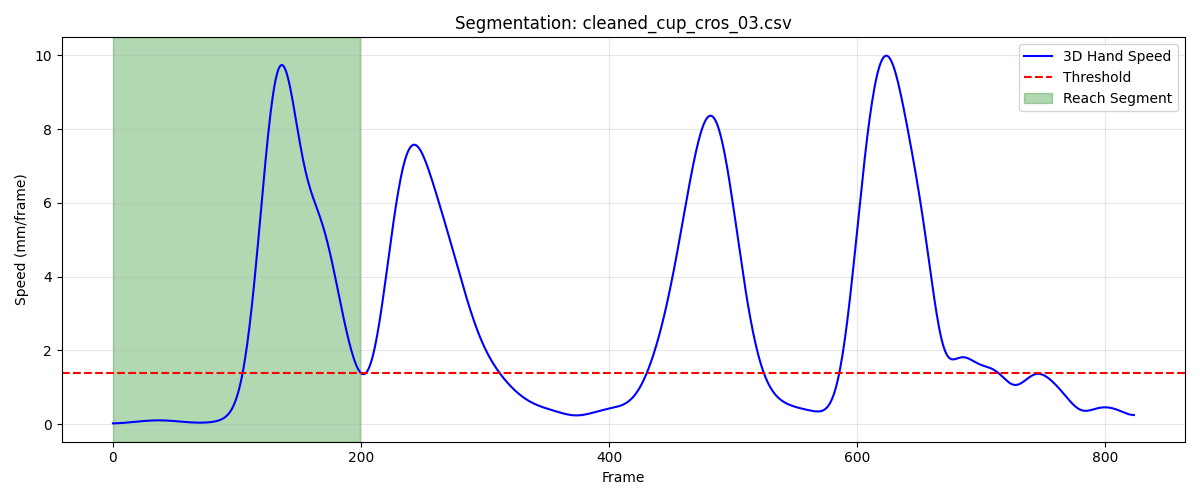

The data file committed next to this chart (first rows):
frame, sub_frame, shoulderr_x, shoulderr_y, shoulderr_z, humr1_x, humr1_y, humr1_z, humr2_x, humr2_y, humr2_z, humr3_x, humr3_y, humr3_z, humr4_x, humr4_y, humr4_z, humr5_x, humr5_y, humr5_z, humr6_x, humr6_y, humr6_z, humr7_x
1, 0, 169.9, -678.8, 732.3, 213, -646.5, 605.4, 213.6, -638.7, 532.9, 201.2, -697.2, 600.2, 170.2, -599.9, 590.8, 201.8, -700, 540.9, 177, -606.6, 534.8, 142.7
2, 0, 170, -678.8, 732.2, 213.1, -646.5, 605.3, 213.6, -638.7, 532.9, 201.2, -697.2, 600.2, 170.2, -599.9, 590.8, 201.8, -700, 540.9, 177, -606.6, 534.7, 142.8
3, 0, 170.1, -678.7, 732.2, 213.1, -646.6, 605.3, 213.7, -638.7, 532.9, 201.3, -697.2, 600.2, 170.3, -599.9, 590.8, 201.9, -699.9, 540.9, 177.1, -606.6, 534.7, 142.8
4, 0, 170.2, -678.7, 732.2, 213.1, -646.6, 605.3, 213.7, -638.7, 532.8, 201.4, -697.2, 600.2, 170.3, -599.9, 590.8, 202, -699.9, 540.9, 177.1, -606.6, 534.7, 142.9
5, 0, 170.3, -678.7, 732.2, 213.1, -646.6, 605.2, 213.8, -638.7, 532.8, 201.5, -697.1, 600.2, 170.4, -599.9, 590.7, 202.1, -699.9, 540.9, 177.2, -606.6, 534.7, 142.9
6, 0, 170.3, -678.6, 732.2, 213.1, -646.6, 605.2, 213.8, -638.7, 532.8, 201.5, -697.1, 600.2, 170.4, -599.9, 590.7, 202.1, -699.9, 540.8, 177.2, -606.5, 534.7, 143
7, 0, 170.4, -678.6, 732.2, 213.1, -646.6, 605.2, 213.9, -638.6, 532.8, 201.6, -697.1, 600.1, 170.5, -599.9, 590.7, 202.2, -699.9, 540.8, 177.2, -606.5, 534.6, 143
8, 0, 170.5, -678.6, 732.2, 213.1, -646.6, 605.2, 213.9, -638.6, 532.8, 201.7, -697, 600.1, 170.5, -599.8, 590.7, 202.3, -699.8, 540.8, 177.3, -606.5, 534.6, 143.1
9, 0, 170.6, -678.5, 732.2, 213.1, -646.6, 605.1, 214, -638.6, 532.7, 201.8, -697, 600.1, 170.6, -599.8, 590.6, 202.3, -699.8, 540.8, 177.3, -606.5, 534.6, 143.1
10, 0, 170.6, -678.5, 732.1, 213.2, -646.6, 605.1, 214, -638.5, 532.7, 201.8, -697, 600.1, 170.6, -599.8, 590.6, 202.4, -699.8, 540.8, 177.3, -606.4, 534.6, 143.2
11, 0, 170.7, -678.4, 732.1, 213.2, -646.5, 605.1, 214.1, -638.5, 532.7, 201.9, -696.9, 600.1, 170.7, -599.7, 590.6, 202.5, -699.7, 540.8, 177.4, -606.4, 534.6, 143.2
12, 0, 170.8, -678.4, 732.1, 213.3, -646.5, 605.1, 214.1, -638.4, 532.7, 202, -696.9, 600.1, 170.7, -599.7, 590.6, 202.5, -699.7, 540.8, 177.4, -606.4, 534.5, 143.2
13, 0, 170.9, -678.3, 732.1, 213.3, -646.4, 605.1, 214.2, -638.4, 532.7, 202, -696.8, 600.1, 170.8, -599.7, 590.6, 202.6, -699.6, 540.8, 177.5, -606.3, 534.5, 143.3
14, 0, 170.9, -678.3, 732.1, 213.4, -646.3, 605.1, 214.2, -638.3, 532.7, 202.1, -696.8, 600.1, 170.8, -599.6, 590.6, 202.6, -699.6, 540.7, 177.5, -606.3, 534.5, 143.3
15, 0, 171, -678.2, 732.1, 213.5, -646.3, 605.1, 214.3, -638.3, 532.7, 202.1, -696.7, 600, 170.8, -599.6, 590.5, 202.7, -699.5, 540.7, 177.5, -606.2, 534.5, 143.3
16, 0, 171.1, -678.1, 732.1, 213.5, -646.2, 605, 214.3, -638.2, 532.6, 202.2, -696.7, 600, 170.9, -599.5, 590.5, 202.8, -699.5, 540.7, 177.5, -606.2, 534.5, 143.4
17, 0, 171.1, -678.1, 732.1, 213.6, -646.1, 605, 214.3, -638.2, 532.6, 202.2, -696.6, 600, 170.9, -599.5, 590.5, 202.8, -699.4, 540.7, 177.6, -606.2, 534.5, 143.4
18, 0, 171.2, -678, 732.1, 213.7, -646, 605, 214.4, -638.1, 532.6, 202.3, -696.5, 600, 170.9, -599.4, 590.5, 202.8, -699.4, 540.7, 177.6, -606.1, 534.4, 143.4
19, 0, 171.2, -677.9, 732.1, 213.8, -645.9, 605, 214.4, -638, 532.6, 202.3, -696.5, 600, 171, -599.3, 590.5, 202.9, -699.3, 540.7, 177.6, -606.1, 534.4, 143.4
20, 0, 171.3, -677.9, 732.1, 213.8, -645.8, 605, 214.4, -638, 532.6, 202.4, -696.4, 600, 171, -599.3, 590.5, 202.9, -699.3, 540.7, 177.6, -606, 534.4, 143.5
21, 0, 171.3, -677.8, 732.1, 213.9, -645.7, 605, 214.4, -637.9, 532.6, 202.4, -696.3, 600, 171, -599.2, 590.4, 202.9, -699.2, 540.7, 177.7, -605.9, 534.4, 143.5
22, 0, 171.4, -677.7, 732.1, 213.9, -645.6, 605, 214.5, -637.8, 532.5, 202.4, -696.2, 599.9, 171, -599.1, 590.4, 203, -699.1, 540.6, 177.7, -605.9, 534.4, 143.5
23, 0, 171.4, -677.6, 732.1, 214, -645.5, 605, 214.5, -637.7, 532.5, 202.5, -696.1, 599.9, 171, -599, 590.4, 203, -699, 540.6, 177.7, -605.8, 534.4, 143.5
24, 0, 171.5, -677.5, 732.1, 214, -645.4, 604.9, 214.5, -637.6, 532.5, 202.5, -696, 599.9, 171.1, -599, 590.4, 203, -698.9, 540.6, 177.7, -605.7, 534.3, 143.5
25, 0, 171.5, -677.5, 732, 214, -645.3, 604.9, 214.5, -637.5, 532.5, 202.5, -695.9, 599.9, 171.1, -598.9, 590.4, 203, -698.9, 540.6, 177.7, -605.7, 534.3, 143.5
26, 0, 171.5, -677.4, 732, 214.1, -645.2, 604.9, 214.5, -637.4, 532.5, 202.6, -695.8, 599.9, 171.1, -598.8, 590.4, 203.1, -698.8, 540.6, 177.7, -605.6, 534.3, 143.6
27, 0, 171.6, -677.3, 732, 214.1, -645, 604.9, 214.5, -637.3, 532.5, 202.6, -695.7, 599.9, 171.1, -598.7, 590.4, 203.1, -698.7, 540.6, 177.7, -605.5, 534.3, 143.6
28, 0, 171.6, -677.2, 732, 214.1, -644.9, 604.9, 214.5, -637.2, 532.5, 202.6, -695.6, 599.9, 171.1, -598.6, 590.4, 203.1, -698.6, 540.6, 177.6, -605.4, 534.3, 143.6
29, 0, 171.6, -677.1, 732, 214.1, -644.8, 604.9, 214.5, -637.1, 532.4, 202.7, -695.5, 599.9, 171.1, -598.5, 590.3, 203.1, -698.5, 540.6, 177.6, -605.3, 534.3, 143.6
30, 0, 171.6, -677, 732, 214.1, -644.7, 604.9, 214.5, -637, 532.4, 202.7, -695.4, 599.9, 171, -598.4, 590.3, 203.1, -698.4, 540.6, 177.6, -605.2, 534.3, 143.6
31, 0, 171.7, -676.9, 732, 214.1, -644.6, 604.9, 214.5, -636.9, 532.4, 202.7, -695.3, 599.9, 171, -598.4, 590.3, 203.1, -698.2, 540.6, 177.6, -605.1, 534.3, 143.6
32, 0, 171.7, -676.8, 732, 214.1, -644.5, 604.9, 214.5, -636.8, 532.4, 202.7, -695.2, 599.9, 171, -598.3, 590.3, 203.2, -698.1, 540.6, 177.6, -605, 534.3, 143.6
33, 0, 171.7, -676.6, 732, 214.1, -644.4, 604.9, 214.5, -636.7, 532.4, 202.7, -695.1, 599.9, 171, -598.2, 590.3, 203.2, -698, 540.6, 177.5, -604.9, 534.3, 143.6
34, 0, 171.7, -676.5, 731.9, 214.1, -644.2, 604.9, 214.4, -636.6, 532.4, 202.7, -695, 599.9, 171, -598, 590.3, 203.2, -697.9, 540.6, 177.5, -604.8, 534.3, 143.6
35, 0, 171.7, -676.4, 731.9, 214.1, -644.1, 604.8, 214.4, -636.5, 532.4, 202.7, -694.9, 599.9, 170.9, -597.9, 590.3, 203.2, -697.8, 540.6, 177.5, -604.7, 534.2, 143.6
36, 0, 171.7, -676.3, 732, 214.1, -644, 604.8, 214.4, -636.4, 532.4, 202.7, -694.8, 599.9, 170.9, -597.8, 590.3, 203.2, -697.7, 540.6, 177.4, -604.6, 534.2, 143.6
37, 0, 171.7, -676.1, 732, 214, -643.9, 604.8, 214.4, -636.2, 532.4, 202.7, -694.7, 599.9, 170.9, -597.7, 590.3, 203.2, -697.6, 540.6, 177.4, -604.5, 534.2, 143.6
38, 0, 171.7, -676, 732, 214, -643.8, 604.8, 214.4, -636.1, 532.4, 202.7, -694.5, 599.9, 170.8, -597.6, 590.3, 203.2, -697.5, 540.6, 177.3, -604.4, 534.2, 143.6
39, 0, 171.7, -675.9, 732, 213.9, -643.7, 604.8, 214.3, -636, 532.4, 202.7, -694.4, 599.9, 170.8, -597.4, 590.3, 203.2, -697.4, 540.6, 177.3, -604.3, 534.2, 143.5
40, 0, 171.7, -675.8, 732, 213.8, -643.6, 604.8, 214.3, -635.8, 532.4, 202.7, -694.3, 599.9, 170.7, -597.3, 590.3, 203.2, -697.2, 540.6, 177.3, -604.2, 534.2, 143.5
41, 0, 171.7, -675.6, 732, 213.8, -643.5, 604.8, 214.3, -635.7, 532.4, 202.7, -694.1, 599.9, 170.7, -597.2, 590.3, 203.2, -697.1, 540.6, 177.2, -604, 534.2, 143.5
42, 0, 171.7, -675.5, 732, 213.7, -643.4, 604.8, 214.2, -635.6, 532.4, 202.7, -694, 599.9, 170.6, -597.1, 590.3, 203.2, -697, 540.6, 177.1, -603.9, 534.2, 143.5
43, 0, 171.7, -675.4, 732, 213.6, -643.3, 604.8, 214.2, -635.4, 532.4, 202.7, -693.9, 599.9, 170.6, -597, 590.3, 203.2, -696.9, 540.6, 177.1, -603.8, 534.2, 143.4
44, 0, 171.7, -675.3, 732.1, 213.6, -643.1, 604.8, 214.2, -635.3, 532.4, 202.7, -693.7, 599.9, 170.5, -596.8, 590.3, 203.2, -696.7, 540.6, 177, -603.7, 534.2, 143.4
45, 0, 171.7, -675.1, 732.1, 213.5, -643, 604.8, 214.2, -635.2, 532.4, 202.7, -693.6, 599.9, 170.5, -596.7, 590.3, 203.2, -696.6, 540.7, 177, -603.6, 534.2, 143.4
46, 0, 171.7, -675, 732.1, 213.5, -642.9, 604.8, 214.1, -635.1, 532.4, 202.7, -693.5, 599.9, 170.5, -596.6, 590.3, 203.2, -696.5, 540.7, 176.9, -603.5, 534.3, 143.3
47, 0, 171.7, -674.9, 732.1, 213.5, -642.8, 604.8, 214.1, -635, 532.4, 202.7, -693.4, 600, 170.4, -596.5, 590.3, 203.2, -696.4, 540.7, 176.9, -603.5, 534.3, 143.3
48, 0, 171.7, -674.8, 732.1, 213.4, -642.7, 604.8, 214.1, -634.9, 532.4, 202.7, -693.3, 600, 170.4, -596.5, 590.3, 203.2, -696.3, 540.7, 176.9, -603.4, 534.3, 143.3
49, 0, 171.7, -674.7, 732.1, 213.4, -642.6, 604.8, 214, -634.8, 532.4, 202.7, -693.2, 600, 170.4, -596.4, 590.3, 203.2, -696.2, 540.7, 176.8, -603.3, 534.3, 143.3
50, 0, 171.7, -674.7, 732.1, 213.4, -642.5, 604.8, 214, -634.7, 532.4, 202.7, -693.1, 600, 170.3, -596.3, 590.3, 203.2, -696.1, 540.7, 176.8, -603.2, 534.3, 143.3
51, 0, 171.6, -674.6, 732.1, 213.4, -642.5, 604.8, 214, -634.7, 532.4, 202.7, -693, 600, 170.3, -596.3, 590.3, 203.2, -696, 540.7, 176.8, -603.2, 534.3, 143.2
52, 0, 171.6, -674.5, 732.1, 213.4, -642.4, 604.8, 214, -634.6, 532.4, 202.7, -693, 600, 170.3, -596.2, 590.3, 203.2, -696, 540.7, 176.8, -603.1, 534.3, 143.2
53, 0, 171.6, -674.4, 732.1, 213.4, -642.3, 604.8, 214, -634.6, 532.4, 202.7, -692.9, 600, 170.3, -596.2, 590.3, 203.1, -695.9, 540.7, 176.8, -603.1, 534.3, 143.2
54, 0, 171.6, -674.4, 732.1, 213.4, -642.3, 604.8, 214, -634.5, 532.4, 202.7, -692.9, 600, 170.3, -596.1, 590.3, 203.1, -695.9, 540.7, 176.8, -603, 534.3, 143.2
55, 0, 171.6, -674.3, 732.1, 213.4, -642.2, 604.8, 213.9, -634.5, 532.4, 202.7, -692.8, 600, 170.3, -596.1, 590.3, 203.1, -695.8, 540.7, 176.7, -603, 534.2, 143.2
56, 0, 171.6, -674.2, 732.1, 213.4, -642.1, 604.8, 213.9, -634.4, 532.4, 202.6, -692.7, 600, 170.2, -596, 590.3, 203.1, -695.8, 540.7, 176.7, -602.9, 534.2, 143.2
57, 0, 171.6, -674.2, 732.1, 213.4, -642.1, 604.8, 213.9, -634.4, 532.4, 202.6, -692.7, 600, 170.2, -596, 590.3, 203.1, -695.7, 540.8, 176.7, -602.9, 534.2, 143.2
58, 0, 171.6, -674.1, 732.1, 213.4, -642, 604.8, 213.9, -634.3, 532.4, 202.6, -692.6, 600, 170.2, -595.9, 590.3, 203, -695.7, 540.8, 176.7, -602.8, 534.2, 143.1
59, 0, 171.5, -674.1, 732.1, 213.4, -641.9, 604.8, 213.8, -634.3, 532.4, 202.6, -692.6, 600, 170.2, -595.9, 590.3, 203, -695.6, 540.8, 176.6, -602.8, 534.2, 143.1
60, 0, 171.5, -674, 732.1, 213.3, -641.8, 604.8, 213.8, -634.2, 532.4, 202.6, -692.5, 600, 170.1, -595.8, 590.3, 203, -695.6, 540.8, 176.6, -602.7, 534.2, 143.1
... 140 more rows
